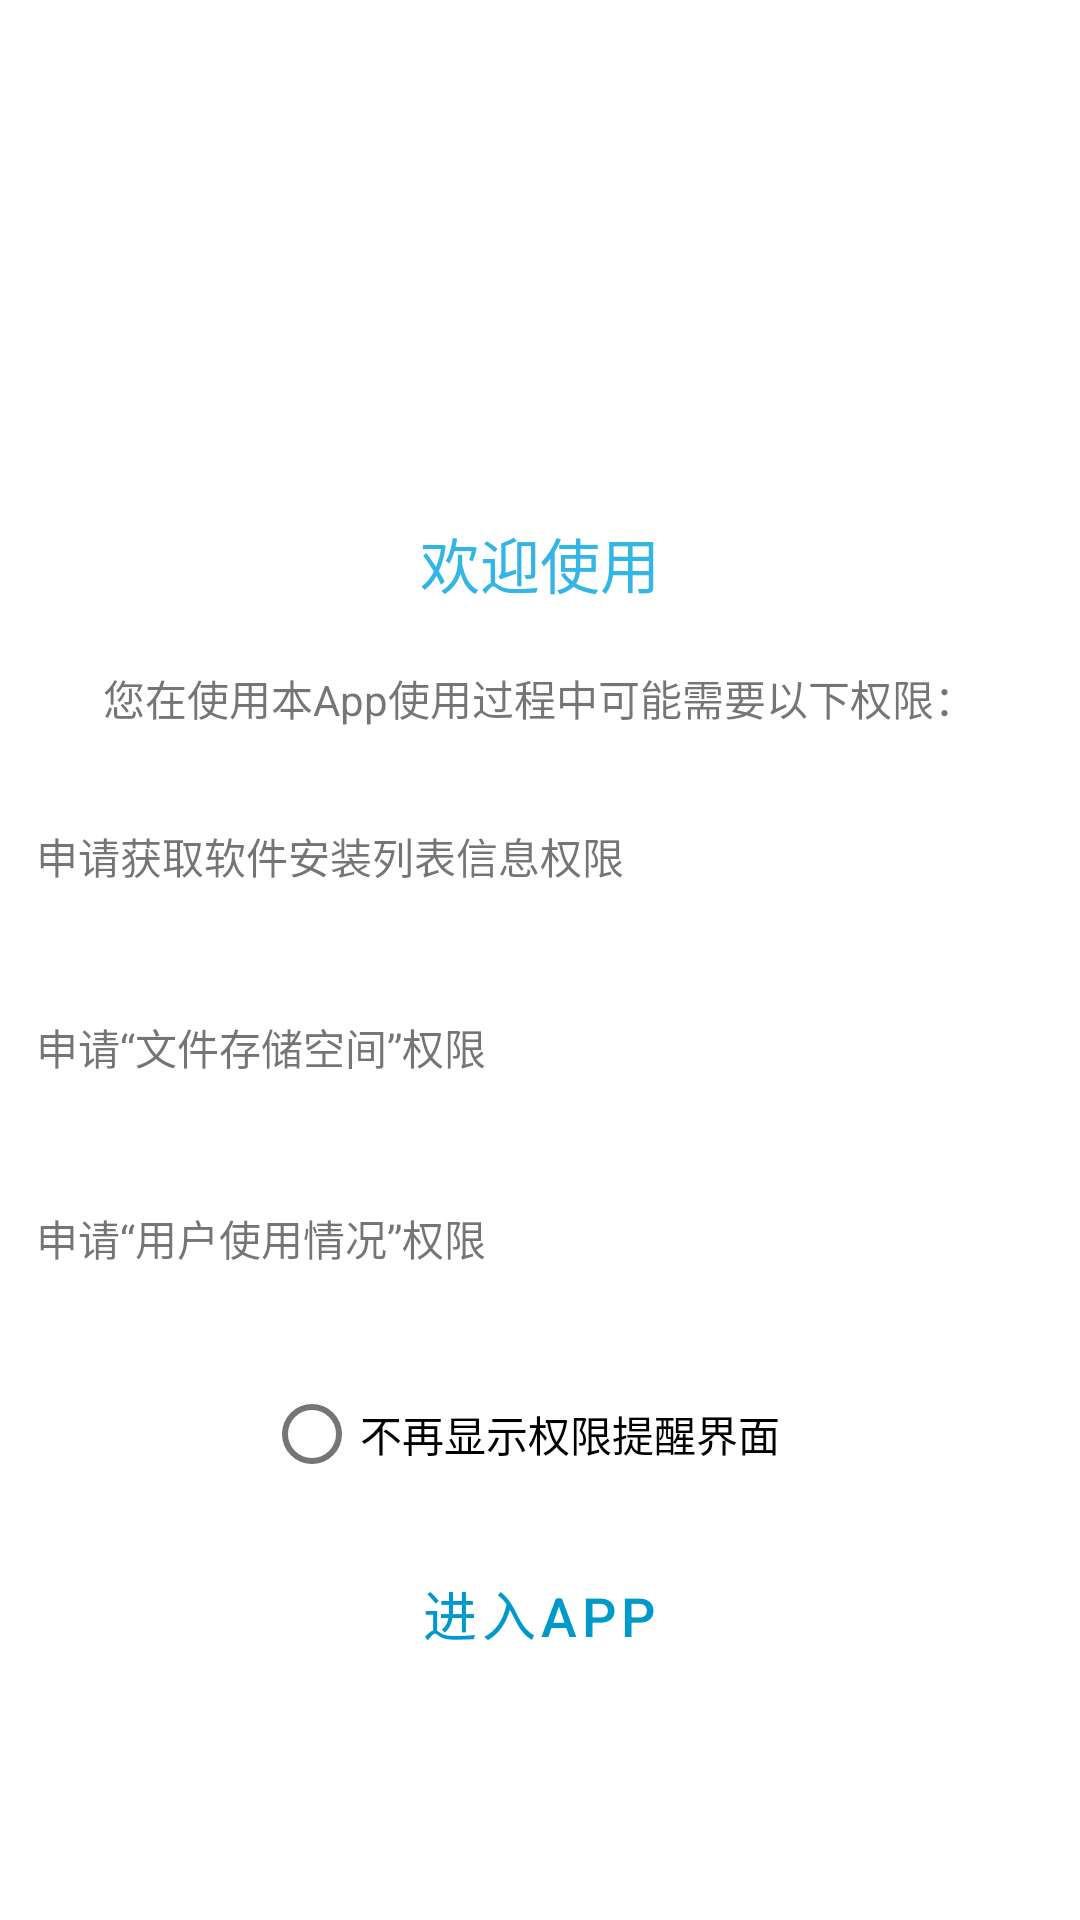

Produce the Android XML layout that renders to this screen, including the resource entries it uses.
<!-- AndroidManifest.xml: application theme Theme.MyApplication -->
<!-- res/layout/activity_permission.xml -->
<?xml version="1.0" encoding="utf-8"?>
<LinearLayout xmlns:android="http://schemas.android.com/apk/res/android"
    android:layout_width="match_parent"
    android:layout_height="match_parent"
    android:gravity="center"
    android:orientation="vertical">

    <ImageView
        android:layout_width="85dp"
        android:layout_height="85dp"
        android:layout_gravity="center"
        android:layout_marginBottom="10dp"
        android:src="@drawable/logo"
        android:contentDescription="@string/app_name"/>
    <TextView
        android:layout_width="wrap_content"
        android:layout_height="wrap_content"
        android:layout_gravity="center"
        android:layout_marginBottom="20dp"
        android:text="@string/welcome"
        android:textColor="@android:color/holo_blue_light"
        android:textSize="20sp" />

    <TextView
        android:layout_width="wrap_content"
        android:layout_height="wrap_content"
        android:layout_gravity="center"
        android:layout_marginBottom="20dp"
        android:text="@string/reminder" />

    <LinearLayout
        android:layout_width="match_parent"
        android:layout_height="wrap_content"
        android:orientation="vertical"
        android:padding="12dp">

        <TextView
            android:layout_width="wrap_content"
            android:layout_height="wrap_content"
            android:text="@string/req_queryAllApp" />

        <TextView
            android:id="@+id/req_queryAllApp_rs"
            android:layout_width="wrap_content"
            android:layout_height="wrap_content"
            android:layout_gravity="end"/>
    </LinearLayout>

    <LinearLayout
        android:layout_width="match_parent"
        android:layout_height="wrap_content"
        android:orientation="vertical"
        android:padding="12dp">

        <TextView
            android:layout_width="wrap_content"
            android:layout_height="wrap_content"
            android:text="@string/reqStorage" />

        <TextView
            android:id="@+id/req_storage_rs"
            android:layout_width="wrap_content"
            android:layout_height="wrap_content"
            android:layout_gravity="end" />
    </LinearLayout>

    <LinearLayout
        android:layout_width="match_parent"
        android:layout_height="wrap_content"
        android:orientation="vertical"
        android:padding="12dp">

        <TextView
            android:layout_width="wrap_content"
            android:layout_height="wrap_content"
            android:text="@string/reqAppUsage" />

        <TextView
            android:id="@+id/req_appUsage_rs"
            android:layout_width="wrap_content"
            android:layout_height="wrap_content"
            android:layout_gravity="end" />
    </LinearLayout>

    <CheckBox
        android:id="@+id/cb_disableReminder"
        android:layout_width="wrap_content"
        android:layout_height="wrap_content"
        android:layout_marginEnd="6dp"
        android:text="@string/disablePermissionReminder"
        style="@style/Widget.AppCompat.CompoundButton.RadioButton"/>

    <Button
        android:id="@+id/entryMain"
        android:layout_width="wrap_content"
        android:layout_height="wrap_content"
        android:layout_gravity="center"
        android:layout_marginTop="12dp"
        android:text="@string/entry_app"
        android:textSize="18sp"
        style="@style/Widget.MaterialComponents.Button.TextButton" />
</LinearLayout>
<!-- resources referenced by this layout -->
<resources>
  <string name="app_name">Apk Export</string>
  <string name="disablePermissionReminder">不再显示权限提醒界面</string>
  <string name="entry_app">进入APP</string>
  <string name="reminder">您在使用本App使用过程中可能需要以下权限：</string>
  <string name="reqAppUsage">申请“用户使用情况”权限</string>
  <string name="reqStorage">申请“文件存储空间”权限</string>
  <string name="req_queryAllApp">申请获取软件安装列表信息权限</string>
  <string name="welcome">欢迎使用</string>
  <style name="Theme.MyApplication" parent="Theme.MaterialComponents.DayNight.DarkActionBar">
          
          <item name="colorPrimary">@android:color/holo_blue_dark</item>
          <item name="colorPrimaryVariant">@android:color/holo_blue_dark</item>
          <item name="colorOnPrimary">@color/white</item>
          
          <item name="colorSecondary">@color/teal_200</item>
          <item name="colorSecondaryVariant">@color/teal_700</item>
          <item name="colorOnSecondary">@color/black</item>
  
          <item name="colorAccent">@android:color/holo_blue_dark</item>
          
          <item name="android:statusBarColor" tools:targetApi="l">?attr/colorPrimaryVariant</item>
          <item name="buttonBarButtonStyle">@style/Widget.MaterialComponents.Button</item>
  
          <item name="actionModeBackground">?attr/colorPrimary</item>
          
      </style>
  <color name="white">#FFFFFFFF</color>
  <color name="teal_200">#FF03DAC5</color>
  <color name="teal_700">#FF018786</color>
  <color name="black">#FF000000</color>
</resources>
